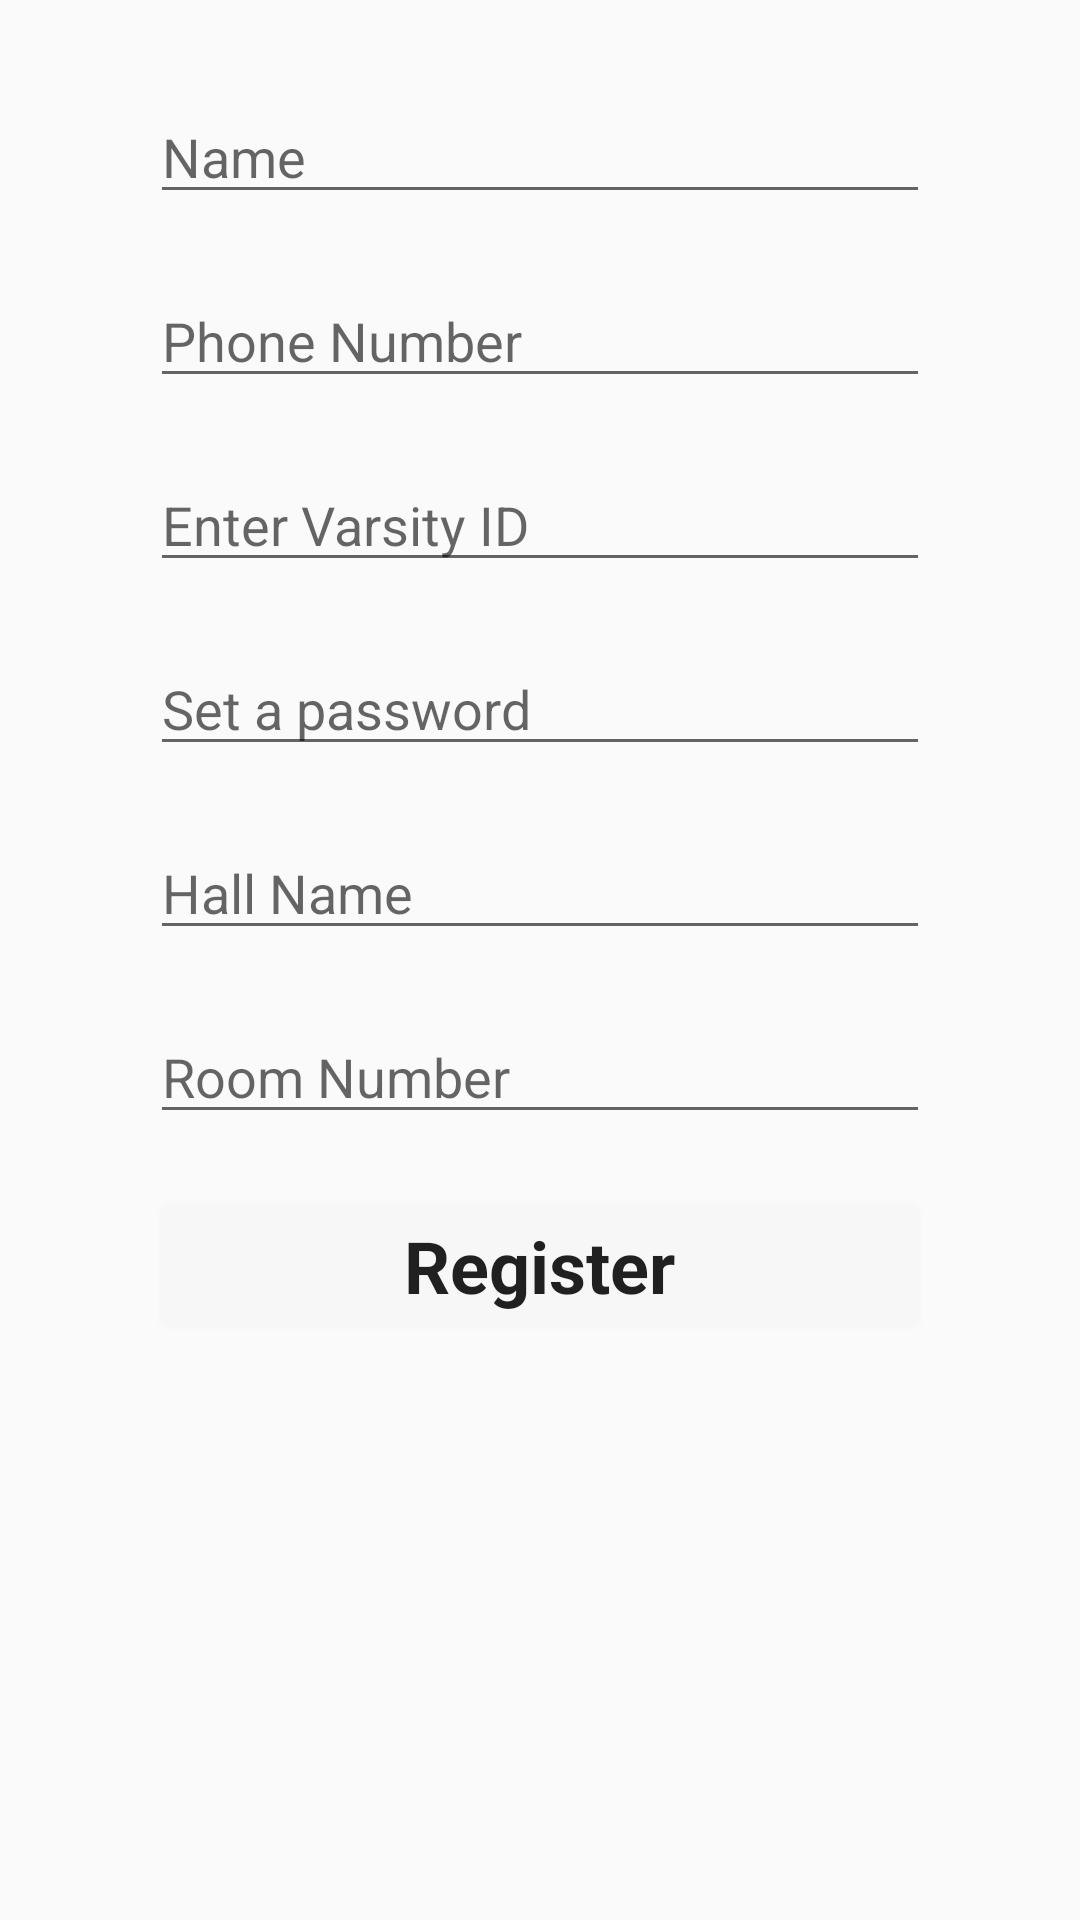

Layout XML and referenced resources for this Android screen:
<!-- AndroidManifest.xml: application theme AppTheme -->
<!-- res/layout/activity_registration.xml -->
<?xml version="1.0" encoding="utf-8"?>
<LinearLayout xmlns:android="http://schemas.android.com/apk/res/android"
    xmlns:app="http://schemas.android.com/apk/res-auto"
    xmlns:tools="http://schemas.android.com/tools"
    android:id="@+id/registrationactivity"
    android:layout_width="match_parent"
    android:orientation="vertical"
    android:layout_height="match_parent"
    android:background="@drawable/side_nav_bar"
    tools:context=".registrationactivity">
    <ScrollView
        android:layout_width="match_parent"
        android:layout_height="match_parent">
    <LinearLayout
        android:layout_width="match_parent"
        android:layout_height="match_parent"
        android:layout_marginLeft="40dp"
        android:layout_marginTop="20dp"
        android:layout_marginRight="40dp"
        android:orientation="vertical">
        <EditText
            android:id="@+id/name"
            android:layout_width="match_parent"
            android:layout_height="wrap_content"
            android:layout_margin="10dp"
            android:ems="10"
            android:hint="Name"
            android:inputType="textPersonName"
            />
    <EditText
        android:id="@+id/rphonenumber"
        android:layout_width="match_parent"
        android:layout_height="wrap_content"
        android:layout_margin="10dp"
        android:autoText="false"
        android:ems="10"
        android:hint="Phone Number"
        android:inputType="number"
         />

    <EditText
        android:id="@+id/remail"
        android:layout_width="match_parent"
        android:layout_height="wrap_content"
        android:layout_margin="10dp"
        android:ems="10"
        android:hint="Enter Varsity ID"
        android:inputType="textEmailAddress"
        />

    <EditText
        android:id="@+id/rpass"
        android:layout_width="match_parent"
        android:layout_height="wrap_content"
        android:layout_margin="10dp"
        android:ems="10"
        android:hint="Set a password"
        android:inputType="textPassword"
         />

    <EditText
        android:id="@+id/rhall"
        android:layout_width="match_parent"
        android:layout_height="wrap_content"
        android:layout_margin="10dp"
        android:ems="10"
        android:hint="Hall Name"
        android:inputType="textPersonName"
        />

        <EditText
            android:id="@+id/rroom"
            android:layout_width="match_parent"
            android:layout_height="wrap_content"
            android:layout_margin="10dp"
            android:ems="10"
            android:hint="Room Number"
            android:inputType="text" />

    <Button
        android:id="@+id/register"
        style="@style/Widget.AppCompat.Button"
        android:layout_width="match_parent"
        android:layout_height="wrap_content"
        android:layout_margin="10dp"
        android:background="@android:drawable/editbox_background_normal"
        android:backgroundTint="@color/cardview_shadow_end_color"
        android:text="Register"
        android:textAppearance="@style/TextAppearance.AppCompat.Large"
        android:textSize="24sp"
        android:textStyle="bold"
         />


    </LinearLayout>
    </ScrollView>
</LinearLayout>
<!-- resources referenced by this layout -->
<resources>
  <style name="AppTheme" parent="Theme.AppCompat.Light.DarkActionBar">
          
          <item name="colorPrimary">@color/colorPrimary</item>
          <item name="colorPrimaryDark">@color/colorPrimaryDark</item>
          <item name="colorAccent">@color/colorAccent</item>
      </style>
  <color name="colorPrimary">#50B8B8</color>
  <color name="colorPrimaryDark">#016767</color>
  <color name="colorAccent">#03DAC5</color>
</resources>
